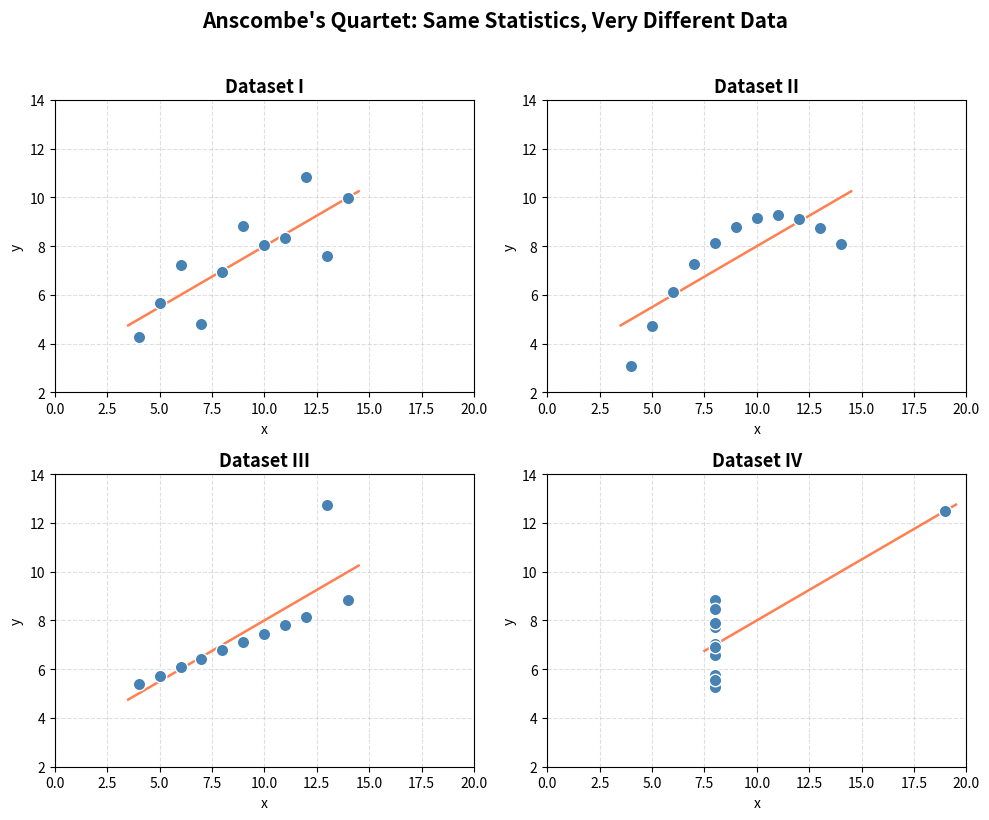
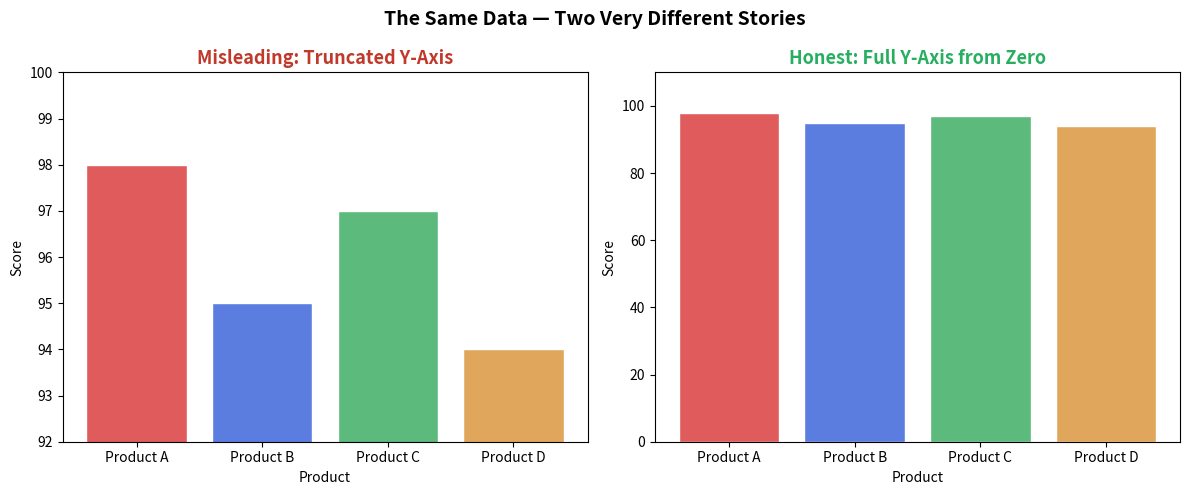
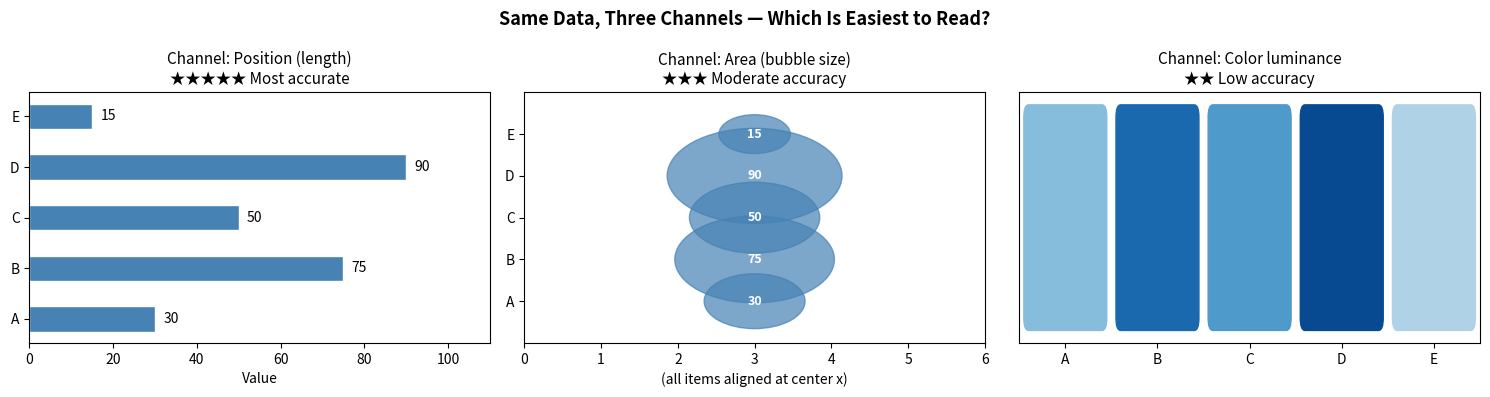
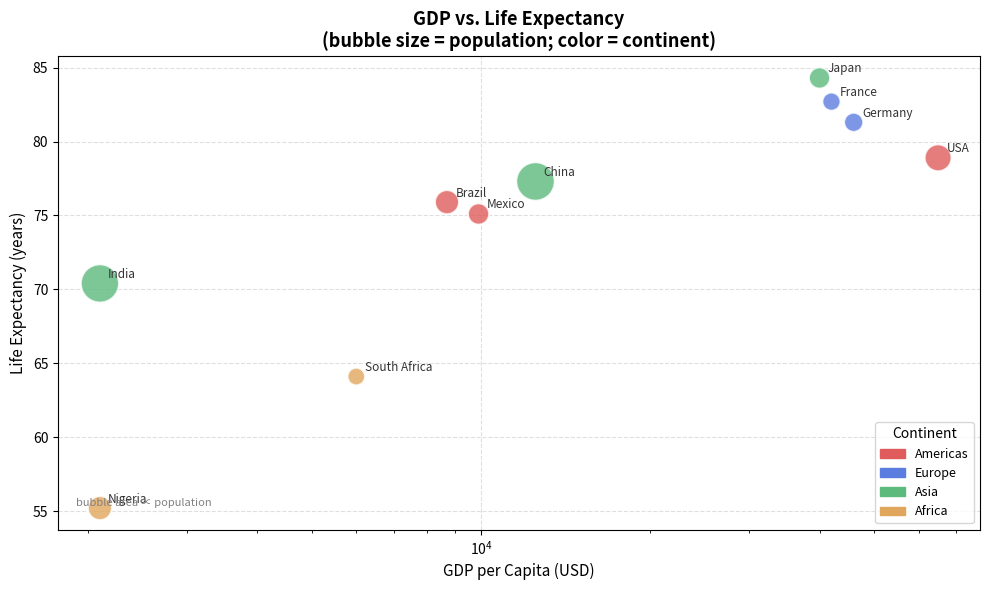
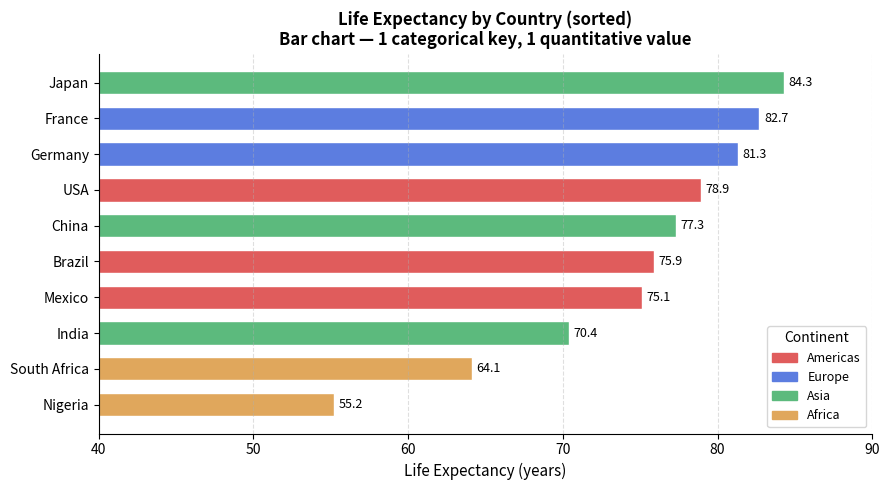
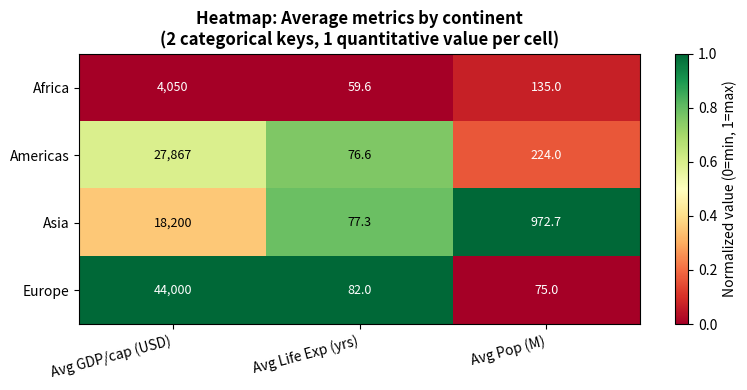
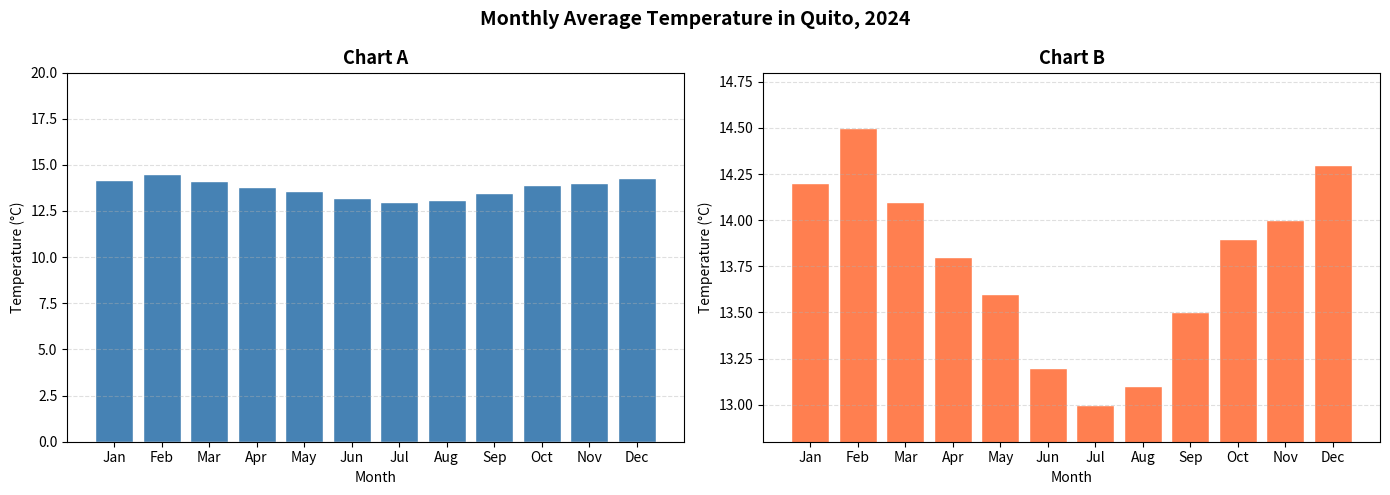

These figures' Python source, in order:
import numpy as np
import pandas as pd
import matplotlib.pyplot as plt
import matplotlib.gridspec as gridspec

# Anscombe's Quartet — four datasets with identical summary statistics
anscombe = {
    "I":   {"x": [10,8,13,9,11,14,6,4,12,7,5],
            "y": [8.04,6.95,7.58,8.81,8.33,9.96,7.24,4.26,10.84,4.82,5.68]},
    "II":  {"x": [10,8,13,9,11,14,6,4,12,7,5],
            "y": [9.14,8.14,8.74,8.77,9.26,8.10,6.13,3.10,9.13,7.26,4.74]},
    "III": {"x": [10,8,13,9,11,14,6,4,12,+7,5],
            "y": [7.46,6.77,12.74,7.11,7.81,8.84,6.08,5.39,8.15,6.42,5.73]},
    "IV":  {"x": [8,8,8,8,8,8,8,19,8,8,8],
            "y": [6.58,5.76,7.71,8.84,8.47,7.04,5.25,12.50,5.56,7.91,6.89]},
}

# Print summary statistics to show they are nearly identical
print("Summary statistics for Anscombe's Quartet:\n")
print(f"{'Dataset':<10} {'x mean':>10} {'x var':>10} {'y mean':>10} {'y var':>10} {'corr':>10}")
print("-" * 55)
for name, data in anscombe.items():
    x, y = np.array(data["x"]), np.array(data["y"])
    corr = np.corrcoef(x, y)[0, 1]
    print(f"{name:<10} {x.mean():>10.2f} {x.var():>10.2f} {y.mean():>10.2f} {y.var():>10.2f} {corr:>10.3f}")

# Now plot all four datasets — identical statistics, wildly different shapes
fig, axes = plt.subplots(2, 2, figsize=(10, 8))
axes = axes.flatten()

for ax, (name, data) in zip(axes, anscombe.items()):
    x, y = np.array(data["x"]), np.array(data["y"])

    # Scatter plot for each dataset
    ax.scatter(x, y, color="steelblue", edgecolors="white", s=80, zorder=3)

    # Fit and draw the regression line (same slope/intercept for all four)
    m, b = np.polyfit(x, y, 1)
    x_line = np.linspace(x.min() - 0.5, x.max() + 0.5, 100)
    ax.plot(x_line, m * x_line + b, color="coral", linewidth=1.8, zorder=2)

    ax.set_title(f"Dataset {name}", fontsize=13, fontweight="bold")
    ax.set_xlabel("x")
    ax.set_ylabel("y")
    ax.set_xlim(0, 20)
    ax.set_ylim(2, 14)
    ax.grid(True, linestyle="--", alpha=0.4)

fig.suptitle("Anscombe's Quartet: Same Statistics, Very Different Data",
             fontsize=15, fontweight="bold", y=1.02)
plt.tight_layout()
plt.show()

# Key takeaway: perception reveals what numbers hide

# Truncated vs. honest y-axis — a side-by-side comparison
categories = ["Product A", "Product B", "Product C", "Product D"]
values = [98, 95, 97, 94]   # very similar values, all close to 100

fig, (ax1, ax2) = plt.subplots(1, 2, figsize=(12, 5))

# --- MISLEADING: y-axis starts at 92, making tiny differences look dramatic ---
ax1.bar(categories, values, color=["#e05c5c", "#5c7de0", "#5cba7d", "#e0a75c"], edgecolor="white")
ax1.set_ylim(92, 100)   # truncated — differences appear huge
ax1.set_title("Misleading: Truncated Y-Axis", fontsize=13, fontweight="bold", color="#c0392b")
ax1.set_ylabel("Score")
ax1.set_xlabel("Product")
# No label on y-axis minimum makes it easy to miss the truncation

# --- HONEST: y-axis includes 0, showing the true scale ---
ax2.bar(categories, values, color=["#e05c5c", "#5c7de0", "#5cba7d", "#e0a75c"], edgecolor="white")
ax2.set_ylim(0, 110)    # full scale — the differences are actually tiny
ax2.set_title("Honest: Full Y-Axis from Zero", fontsize=13, fontweight="bold", color="#27ae60")
ax2.set_ylabel("Score")
ax2.set_xlabel("Product")

plt.suptitle("The Same Data — Two Very Different Stories", fontsize=14, fontweight="bold")
plt.tight_layout()
plt.show()

print("All four products score between 94 and 98 — barely any difference.")
print("The truncated axis makes Product A look ~5x better than Product D.")

import pandas as pd

# A small dataset that mixes all three attribute types
# This represents a sample of students in a course
data = {
    "student_id": [1, 2, 3, 4, 5, 6, 7, 8],
    "major":      ["CS", "Biology", "CS", "Physics", "Biology", "CS", "Physics", "Biology"],  # categorical
    "grade":      ["A", "B+", "A-", "B", "A", "C+", "B+", "A-"],                              # ordinal
    "score":      [92.5, 84.0, 88.5, 79.0, 95.0, 71.5, 85.0, 89.5],                          # quantitative
    "hours_studied": [15, 10, 12, 8, 18, 6, 11, 13],                                          # quantitative
}

df = pd.DataFrame(data)

print("Dataset preview:")
print(df.to_string(index=False))
print()

# Classify each column explicitly so the reasoning is transparent
print("Attribute type classification:")
print(f"  student_id    → item key (unique identifier, not a data attribute)")
print(f"  major         → CATEGORICAL  (groups: CS / Biology / Physics — no order)")
print(f"  grade         → ORDINAL      (A > B+ > B … — order meaningful, intervals are not)")
print(f"  score         → QUANTITATIVE (ratio scale — arithmetic makes sense: 92.5 - 79.0 = 13.5 pts)")
print(f"  hours_studied → QUANTITATIVE (ratio scale — 15 hrs is twice 7.5 hrs)")

import matplotlib.patches as mpatches
import matplotlib.cm as cm

# Five items with quantitative values we want to compare
items  = ["A", "B", "C", "D", "E"]
values = [30,  75,  50,  90,  15]

fig, axes = plt.subplots(1, 3, figsize=(15, 4))

# --- Encoding 1: POSITION (bar chart) — most accurate ---
axes[0].barh(items, values, color="steelblue", edgecolor="white", height=0.5)
axes[0].set_xlim(0, 110)
axes[0].set_title("Channel: Position (length)\n★★★★★ Most accurate", fontsize=11)
axes[0].set_xlabel("Value")
# Annotate to show exact values — easy to verify against bar length
for i, (item, val) in enumerate(zip(items, values)):
    axes[0].text(val + 2, i, str(val), va="center", fontsize=10)

# --- Encoding 2: AREA (bubble chart) — moderate accuracy ---
axes[1].set_xlim(0, 6)
axes[1].set_ylim(-1, len(items))
axes[1].set_yticks(range(len(items)))
axes[1].set_yticklabels(items)
axes[1].set_title("Channel: Area (bubble size)\n★★★ Moderate accuracy", fontsize=11)
for i, (item, val) in enumerate(zip(items, values)):
    # Area ∝ value, so radius = sqrt(value / π) scaled for display
    radius = np.sqrt(val) * 0.12
    circle = plt.Circle((3, i), radius, color="steelblue", alpha=0.7)
    axes[1].add_patch(circle)
    axes[1].text(3, i, str(val), ha="center", va="center", fontsize=9, color="white", fontweight="bold")
axes[1].set_xlabel("(all items aligned at center x)")

# --- Encoding 3: COLOR LUMINANCE — low accuracy for quantitative ---
norm_values = [v / max(values) for v in values]
axes[2].set_xlim(-0.5, len(items) - 0.5)
axes[2].set_ylim(-0.5, 0.5)
axes[2].set_xticks(range(len(items)))
axes[2].set_xticklabels(items)
axes[2].set_yticks([])
axes[2].set_title("Channel: Color luminance\n★★ Low accuracy", fontsize=11)
for i, (item, norm_val, val) in enumerate(zip(items, norm_values, values)):
    color = plt.cm.Blues(0.2 + 0.7 * norm_val)   # lighter = lower value
    rect = mpatches.FancyBboxPatch((i - 0.4, -0.4), 0.8, 0.8,
                                    boxstyle="round,pad=0.05", color=color)
    axes[2].add_patch(rect)
    # Without labels, can you rank the values just from shade?

plt.suptitle("Same Data, Three Channels — Which Is Easiest to Read?",
             fontsize=13, fontweight="bold")
plt.tight_layout()
plt.show()

import seaborn as sns

# --- Build a small gapminder-inspired dataset ---
# Attributes: country (categorical), continent (categorical),
#             gdp_per_capita (quantitative), life_expectancy (quantitative),
#             population_millions (quantitative)

country_data = {
    "country":          ["USA", "Germany", "Japan", "Brazil", "India", "Nigeria",
                         "China", "France", "Mexico", "South Africa"],
    "continent":        ["Americas", "Europe", "Asia", "Americas", "Asia", "Africa",
                         "Asia", "Europe", "Americas", "Africa"],
    "gdp_per_capita":   [65000, 46000, 40000, 8700, 2100, 2100,
                         12500, 42000, 9900, 6000],      # USD
    "life_expectancy":  [78.9, 81.3, 84.3, 75.9, 70.4, 55.2,
                         77.3, 82.7, 75.1, 64.1],        # years
    "population_M":     [331, 83, 126, 213, 1380, 211,
                         1412, 67, 128, 59],              # millions
}

df_gap = pd.DataFrame(country_data)

# Continent → color: categorical identity channel
continent_colors = {
    "Americas": "#e05c5c",
    "Europe":   "#5c7de0",
    "Asia":     "#5cba7d",
    "Africa":   "#e0a75c",
}
colors = [continent_colors[c] for c in df_gap["continent"]]

# Population → bubble size: quantitative magnitude channel
# We take sqrt to make area proportional to population (not radius)
sizes = (df_gap["population_M"] ** 0.5) * 20

fig, ax = plt.subplots(figsize=(10, 6))

scatter = ax.scatter(
    df_gap["gdp_per_capita"],
    df_gap["life_expectancy"],
    s=sizes,          # area encodes population
    c=colors,         # hue encodes continent
    alpha=0.8,
    edgecolors="white",
    linewidths=1.2,
    zorder=3,
)

# Label each country directly on the chart — avoid a separate legend for points
for _, row in df_gap.iterrows():
    ax.annotate(
        row["country"],
        (row["gdp_per_capita"], row["life_expectancy"]),
        textcoords="offset points",
        xytext=(6, 4),
        fontsize=8.5,
        color="#333333",
    )

# Manual legend for continents (identity channel: color hue)
legend_handles = [
    mpatches.Patch(color=color, label=continent)
    for continent, color in continent_colors.items()
]
ax.legend(handles=legend_handles, title="Continent", loc="lower right", fontsize=9)

ax.set_xlabel("GDP per Capita (USD)", fontsize=11)
ax.set_ylabel("Life Expectancy (years)", fontsize=11)
ax.set_title("GDP vs. Life Expectancy\n(bubble size = population; color = continent)",
             fontsize=13, fontweight="bold")
ax.set_xscale("log")   # log scale for GDP — compresses wide range, reveals pattern
ax.grid(True, linestyle="--", alpha=0.4)
ax.annotate("bubble area ∝ population", xy=(0.02, 0.05),
            xycoords="axes fraction", fontsize=8, color="gray")

plt.tight_layout()
plt.show()

# --- Bar chart: compare life expectancy across countries (1 categorical key, 1 quantitative value) ---
# Task: COMPARE — lookup and compare values across categories
# Design choice: sort bars by value so rank is immediately visible

df_sorted = df_gap.sort_values("life_expectancy", ascending=True)
bar_colors = [continent_colors[c] for c in df_sorted["continent"]]

fig, ax = plt.subplots(figsize=(9, 5))

bars = ax.barh(df_sorted["country"], df_sorted["life_expectancy"],
               color=bar_colors, edgecolor="white", height=0.65)

# Add value labels to the right of each bar for precise lookup
for bar, val in zip(bars, df_sorted["life_expectancy"]):
    ax.text(val + 0.3, bar.get_y() + bar.get_height() / 2,
            f"{val:.1f}", va="center", fontsize=9)

ax.set_xlim(40, 90)
ax.set_xlabel("Life Expectancy (years)", fontsize=11)
ax.set_title("Life Expectancy by Country (sorted)\nBar chart — 1 categorical key, 1 quantitative value",
             fontsize=12, fontweight="bold")

# Continent color legend
legend_handles = [
    mpatches.Patch(color=color, label=cont)
    for cont, color in continent_colors.items()
]
ax.legend(handles=legend_handles, title="Continent", loc="lower right", fontsize=9)
ax.grid(axis="x", linestyle="--", alpha=0.4)
ax.spines["top"].set_visible(False)
ax.spines["right"].set_visible(False)

plt.tight_layout()
plt.show()

# --- Heatmap: 2 categorical keys, 1 quantitative value ---
# Task: DISCOVER clusters and patterns across a matrix
# Here: average life expectancy and GDP per continent × metric

# Build a summary matrix: continents as rows, metrics as columns
summary = df_gap.groupby("continent")[["gdp_per_capita", "life_expectancy", "population_M"]].mean()
summary.columns = ["Avg GDP/cap (USD)", "Avg Life Exp (yrs)", "Avg Pop (M)"]

# Normalize each column to [0, 1] so different scales don't dominate color
summary_norm = (summary - summary.min()) / (summary.max() - summary.min())

fig, ax = plt.subplots(figsize=(8, 4))

# imshow maps the normalized matrix to a diverging colormap
im = ax.imshow(summary_norm.values, cmap="RdYlGn", aspect="auto", vmin=0, vmax=1)

# Axis labels
ax.set_xticks(range(len(summary_norm.columns)))
ax.set_xticklabels(summary_norm.columns, fontsize=10, rotation=15, ha="right")
ax.set_yticks(range(len(summary_norm.index)))
ax.set_yticklabels(summary_norm.index, fontsize=10)

# Annotate each cell with the original (un-normalized) value for context
for i in range(len(summary.index)):
    for j in range(len(summary.columns)):
        raw = summary.iloc[i, j]
        text = f"{raw:,.0f}" if j == 0 else f"{raw:.1f}"
        ax.text(j, i, text, ha="center", va="center", fontsize=9,
                color="black" if 0.3 < summary_norm.iloc[i, j] < 0.85 else "white")

plt.colorbar(im, ax=ax, label="Normalized value (0=min, 1=max)")
ax.set_title("Heatmap: Average metrics by continent\n(2 categorical keys, 1 quantitative value per cell)",
             fontsize=12, fontweight="bold")
plt.tight_layout()
plt.show()

# Data for Activity 1 — three shapes from the Datasaurus Dozen
# All have: x_mean ≈ 54.26, y_mean ≈ 47.83, x_std ≈ 16.77, y_std ≈ 26.94, corr ≈ -0.06

datasaurus = {
    "dino": {
        "x": [55.3846,51.5385,46.1538,42.8205,40.7692,38.7179,35.6410,33.0769,28.9744,26.1538,
              23.0769,22.3077,22.3077,23.3333,25.8974,29.4872,32.8205,35.3846,40.2564,44.1026,
              46.6154,50.0000,53.0769,56.6667,59.2308,61.2821,61.5385,61.7949,57.4359,54.8718,
              52.5641,48.1795,43.5897,42.8205,48.7179,55.1282,60.6410,64.1026,67.3077,69.1026,
              69.3590,67.9487,65.8974,63.0769,61.0256,56.6667,52.3077,47.9487,43.5897,39.4872],
        "y": [97.1795,96.0256,94.4872,91.4103,88.3333,84.8718,80.7692,77.5641,74.4872,71.4103,
              66.9231,62.6923,58.0769,53.0769,46.9231,42.1154,38.9744,35.7692,32.4872,29.4872,
              27.7564,26.9872,26.0256,25.0641,25.5128,27.3333,29.1026,31.2564,36.0256,40.6410,
              45.0000,49.8718,53.7564,59.1026,62.6923,67.5641,72.5641,78.0769,82.6923,87.1795,
              89.4872,91.2564,91.8718,91.7564,90.5128,88.7436,86.9744,85.0256,82.6923,79.4872],
    },
    "star": {
        "x": [58.2136,58.1961,58.7084,57.1962,58.2136,56.2802,56.2274,55.5732,54.9582,54.3396,
              54.4527,54.0434,53.3624,53.2974,52.7186,51.8714,51.7546,51.7826,51.2623,51.1037,
              51.5552,51.9928,51.9109,52.2066,53.4399,54.4699,53.7587,52.0758,51.4724,51.7246,
              51.8023,53.6167,53.9116,54.4130,55.0019,56.1670,56.3099,57.2719,57.1439,57.5894,
              58.7286,59.0701,59.6490,60.4702,60.5453,61.1027,61.3721,61.4732,62.0033,62.0115],
        "y": [91.8819,89.0888,84.4163,78.0827,72.8548,68.7827,64.4798,59.4745,54.5459,50.1581,
              46.7971,42.8523,38.3091,33.9684,30.0321,26.1416,22.5290,19.5451,17.1488,15.3566,
              14.1735,14.2380,14.5695,16.6862,22.7573,28.6699,34.0499,38.1484,42.4741,46.1028,
              49.5567,53.7399,57.8793,62.1456,66.0218,70.2716,74.0680,77.8900,81.4434,84.7048,
              87.2753,89.0651,90.3648,90.2951,89.4498,87.9238,86.0000,84.5631,82.4337,80.0000],
    },
    "bullseye": {
        "x": [51.2096,59.0898,41.6638,50.0986,50.1247,31.0327,64.3073,51.1997,45.5966,62.0750,
              38.7282,49.0791,57.8400,44.9124,59.9799,37.7717,42.5240,58.5972,43.1471,56.4620,
              48.6399,55.2700,44.1386,48.2056,52.4168,50.8014,51.4847,52.7519,50.3110,50.0786,
              47.9975,51.6230,47.8131,52.4048,49.8784,50.2090,50.0645,49.6063,50.3842,50.2043,
              49.9714,50.1111,49.8860,50.1231,49.9540,50.0476,49.9714,50.1111,49.8860,50.1231],
        "y": [83.3377,85.4695,93.5657,90.2895,96.6978,91.3612,85.1443,92.9630,90.3820,83.8895,
              88.3445,95.3875,87.7360,88.5832,85.5760,87.9625,88.7519,84.7720,89.3190,84.0150,
              91.6560,89.6125,90.7360,92.3050,88.1930,87.4410,89.7870,89.3280,91.0780,89.3830,
              91.5810,89.3050,90.2890,89.5780,89.8950,88.6840,90.1540,89.0670,89.5430,90.2130,
              89.5780,90.1230,89.8430,90.0560,89.4320,90.0890,89.5780,90.1230,89.8430,90.0560],
    },
}

# ── Your solution goes here ──

# Monthly average temperature in Quito, 2024 (°C)
months = ["Jan", "Feb", "Mar", "Apr", "May", "Jun",
          "Jul", "Aug", "Sep", "Oct", "Nov", "Dec"]
temps  = [14.2, 14.5, 14.1, 13.8, 13.6, 13.2,
          13.0, 13.1, 13.5, 13.9, 14.0, 14.3]

fig, (ax1, ax2) = plt.subplots(1, 2, figsize=(14, 5))

# Chart A
ax1.bar(months, temps, color="steelblue", edgecolor="white")
ax1.set_ylim(0, 20)
ax1.set_title("Chart A", fontsize=13, fontweight="bold")
ax1.set_ylabel("Temperature (°C)")
ax1.set_xlabel("Month")
ax1.grid(axis="y", linestyle="--", alpha=0.4)

# Chart B
ax2.bar(months, temps, color="coral", edgecolor="white")
ax2.set_ylim(12.8, 14.8)
ax2.set_title("Chart B", fontsize=13, fontweight="bold")
ax2.set_ylabel("Temperature (°C)")
ax2.set_xlabel("Month")
ax2.grid(axis="y", linestyle="--", alpha=0.4)

plt.suptitle("Monthly Average Temperature in Quito, 2024", fontsize=14, fontweight="bold")
plt.tight_layout()
plt.show()

# ── Identify which is misleading and write your corrected chart below ──

# Dataset for Activity 3
tracks = {
    "track_id":       [1, 2, 3, 4, 5, 6, 7, 8, 9, 10],
    "title":          ["Neon Lights", "Desert Road", "Pulse", "Blue Echo", "Free Fall",
                       "Midnight Run", "Orbit", "Coastal", "Drift", "Storm Warning"],
    "artist":         ["Nova", "Rojo", "Nova", "Echo", "Rojo",
                       "Echo", "Nova", "Coast", "Coast", "Rojo"],
    "genre":          ["Pop", "Rock", "Electronic", "Pop", "Rock",
                       "Electronic", "Electronic", "Pop", "Rock", "Rock"],
    "explicit":       [False, True, False, False, True,
                       False, True, False, False, True],
    "duration_sec":   [210, 245, 190, 225, 260, 195, 230, 215, 250, 240],
    "streams_M":      [45.2, 31.8, 62.1, 28.5, 19.3, 53.7, 40.0, 35.6, 22.4, 15.1],
    "chart_rank_now": [3, 8, 1, 12, 18, 2, 5, 9, 15, 22],
    "chart_rank_prev":[7, 6, 2, 10, 20, 4, 8, 11, 14, 17],
    "popularity":     ["High", "Medium", "High", "Medium", "Low",
                       "High", "High", "Medium", "Low", "Low"],
}

df_tracks = pd.DataFrame(tracks)
print(df_tracks.to_string(index=False))

# ── Write your attribute type classifications and task analysis below ──

# ── Your solution goes here ──
# df_tracks is already defined from Activity 3 — just use it directly

# --- Data for Activity 5 ---

# 5A: Monthly web visitors (ordered key: month; quantitative value: visitors)
months_web = ["Jan","Feb","Mar","Apr","May","Jun","Jul","Aug","Sep","Oct","Nov","Dec"]
visitors_K = [120, 135, 118, 142, 160, 175, 188, 195, 170, 155, 140, 165]

# 5B: Revenue by category for Q3 (categorical key; quantitative value: proportion)
categories_rev = ["Software", "Hardware", "Services", "Subscriptions", "Other"]
revenue_pct    = [34, 22, 18, 20, 6]   # percentages summing to 100

# 5C: Average exam score by department (categorical key; quantitative value: avg score)
departments   = ["Engineering", "Business", "Arts", "Sciences", "Medicine"]
avg_scores    = [78.4, 81.2, 74.6, 83.1, 85.7]

# 5D: Average score by department × study method (2 categorical keys; 1 quantitative value)
study_methods = ["Solo", "Group", "Online"]
score_matrix  = {
    "Engineering": [76, 80, 79],
    "Business":    [82, 85, 78],
    "Arts":        [73, 77, 72],
    "Sciences":    [84, 81, 85],
    "Medicine":    [87, 83, 86],
}
df_matrix = pd.DataFrame(score_matrix, index=study_methods)

# 5E: Individual students — hours studied vs exam score (2 quantitative attributes)
np.random.seed(42)
n_students = 40
hours  = np.random.uniform(2, 20, n_students)
scores = 50 + 2.1 * hours + np.random.normal(0, 5, n_students)   # linear trend + noise

# ── Your charts for 5A through 5E go here ──
